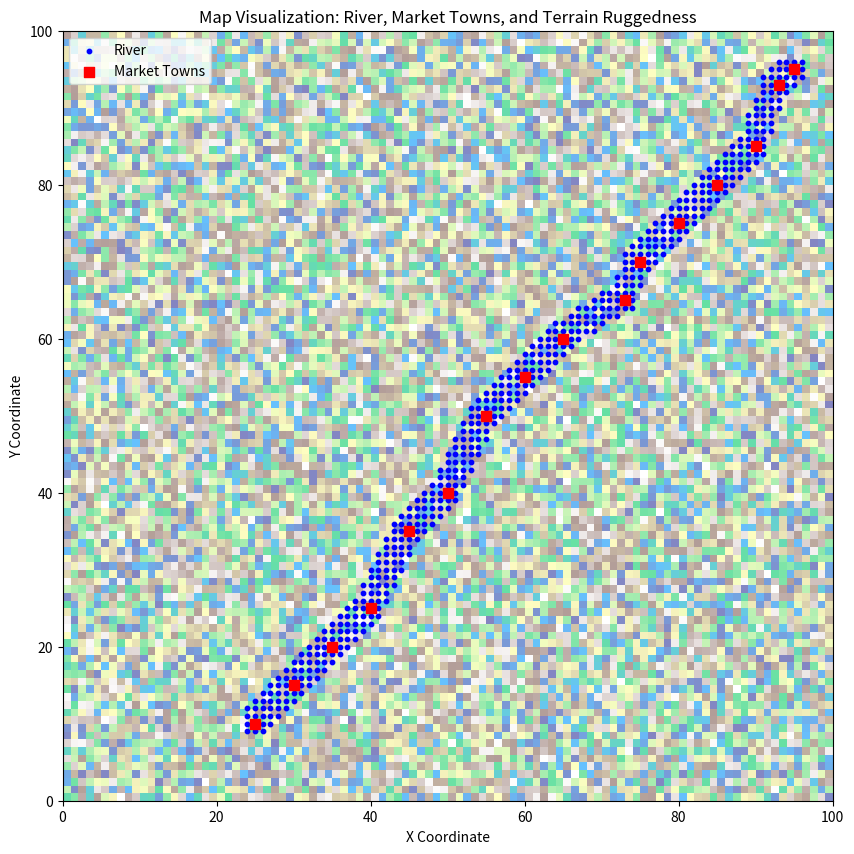
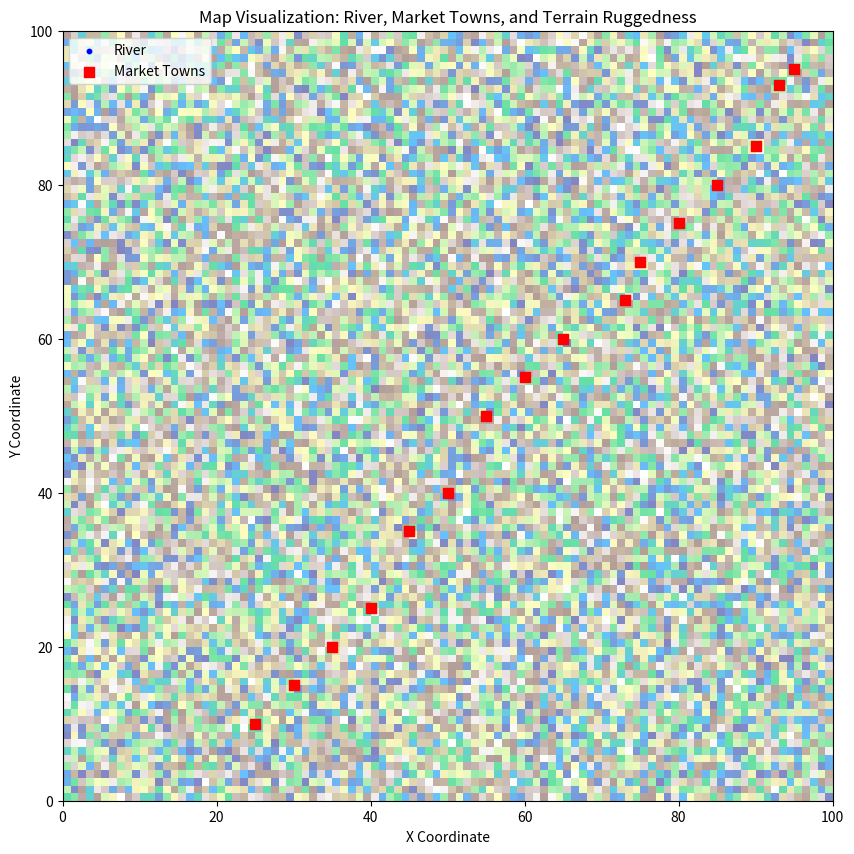

The script that saved these images, in order:
import numpy as np
import matplotlib.pyplot as plt

class Map:
    def __init__(self, size):
        """
        初始化地图
        :param size: 地图的大小（size x size 的网格）
        """
        self.size = size
        self.grid = np.zeros((size, size))  # 基础网格
        self.river_grid = np.zeros((size, size))  # 沿河区域
        self.market_towns = []  # 市场城镇的位置列表
        self.terrain_ruggedness = np.random.rand(size, size)  # 地形崎岖指数（随机生成）

    def initialize_river(self):
        """
        初始化京杭大运河路线
        从北京到杭州的主要路线，使用实际经纬度的相对位置
        """
        # 清空原有的河道
        self.river_grid = np.zeros((self.size, self.size))
        
        # 定义运河的关键点（从北到南，使用实际经纬度转换的相对位置）
        river_points = [
            (0.05, 0.95),    # 北京   (116.4°E, 39.9°N)
            (0.07, 0.93),    # 通州   (116.7°E, 39.8°N)
            (0.15, 0.90),    # 天津   (117.2°E, 39.1°N)
            (0.20, 0.85),    # 沧州   (116.8°E, 38.3°N)
            (0.25, 0.80),    # 德州   (116.3°E, 37.4°N)
            (0.30, 0.75),    # 临清   (115.7°E, 36.9°N)
            (0.35, 0.73),    # 聊城   (115.9°E, 36.4°N)
            (0.40, 0.65),    # 济宁   (116.6°E, 35.4°N)
            (0.45, 0.60),    # 台儿庄 (117.7°E, 34.6°N)
            (0.50, 0.55),    # 徐州   (117.2°E, 34.3°N)
            (0.60, 0.50),    # 清江   (119.0°E, 33.6°N)
            (0.65, 0.45),    # 淮安   (119.1°E, 33.5°N)
            (0.75, 0.40),    # 扬州   (119.4°E, 32.4°N)
            (0.80, 0.35),    # 镇江   (119.4°E, 32.2°N)
            (0.85, 0.30),    # 苏州   (120.6°E, 31.3°N)
            (0.90, 0.25),    # 杭州   (120.2°E, 30.3°N)
        ]
        
        # 将比例坐标转换为实际网格坐标
        river_coords = [(int(x * self.size), int(y * self.size)) for x, y in river_points]
        
        # 连接各个点形成运河
        for i in range(len(river_coords) - 1):
            x1, y1 = river_coords[i]
            x2, y2 = river_coords[i + 1]
            # 使用线性插值连接两点
            steps = max(abs(x2 - x1), abs(y2 - y1)) * 2
            for step in range(steps + 1):
                t = step / steps
                x = int(x1 + t * (x2 - x1))
                y = int(y1 + t * (y2 - y1))
                if 0 <= x < self.size and 0 <= y < self.size:
                    self.river_grid[x, y] = 1
                    # 为运河添加一定宽度
                    for dx in [-1, 0, 1]:
                        for dy in [-1, 0, 1]:
                            nx, ny = x + dx, y + dy
                            if 0 <= nx < self.size and 0 <= ny < self.size:
                                self.river_grid[nx, ny] = 1

    def initialize_market_towns(self):
        """
        初始化京杭大运河沿线的主要城市
        """
        # 清空原有的市场城镇
        self.market_towns = []
        
        # 定义主要城市的位置（从北到南）
        town_points = [
            (0.05, 0.95, "北京"),     # 北京   (116.4°E, 39.9°N)
            (0.07, 0.93, "通州"),     # 通州   (116.7°E, 39.8°N)
            (0.15, 0.90, "天津"),     # 天津   (117.2°E, 39.1°N)
            (0.20, 0.85, "沧州"),     # 沧州   (116.8°E, 38.3°N)
            (0.25, 0.80, "德州"),     # 德州   (116.3°E, 37.4°N)
            (0.30, 0.75, "临清"),     # 临清   (115.7°E, 36.9°N)
            (0.35, 0.73, "聊城"),     # 聊城   (115.9°E, 36.4°N)
            (0.40, 0.65, "济宁"),     # 济宁   (116.6°E, 35.4°N)
            (0.45, 0.60, "台儿庄"),   # 台儿庄 (117.7°E, 34.6°N)
            (0.50, 0.55, "徐州"),     # 徐州   (117.2°E, 34.3°N)
            (0.60, 0.50, "清江"),     # 清江   (119.0°E, 33.6°N)
            (0.65, 0.45, "淮安"),     # 淮安   (119.1°E, 33.5°N)
            (0.75, 0.40, "扬州"),     # 扬州   (119.4°E, 32.4°N)
            (0.80, 0.35, "镇江"),     # 镇江   (119.4°E, 32.2°N)
            (0.85, 0.30, "苏州"),     # 苏州   (120.6°E, 31.3°N)
            (0.90, 0.25, "杭州"),     # 杭州   (120.2°E, 30.3°N)
        ]
        
        # 将比例坐标转换为实际网格坐标
        for x, y, name in town_points:
            grid_x = int(x * self.size)
            grid_y = int(y * self.size)
            if 0 <= grid_x < self.size and 0 <= grid_y < self.size:
                self.market_towns.append((grid_x, grid_y))

    def get_river_damage_level(self, year):
        """
        获取运河的损坏程度
        :param year: 当前年份
        :return: 运河损坏程度（0到1之间的值，1表示完全损坏）
        """
        # 假设运河损坏程度随时间线性增加
        if year < 1826:
            return 0.0  # 1826年之前运河完好
        else:
            return min(1.0, (year - 1826) / 100)  # 每年增加1%的损坏

    def update_river_condition(self, year):
        """
        更新运河的状态
        :param year: 当前年份
        """
        damage_level = self.get_river_damage_level(year)
        self.river_grid[self.river_grid == 1] = 1 - damage_level  # 损坏程度越高，运河状态越差

    def is_river_nearby(self, location):
        """
        判断某个位置是否靠近运河
        :param location: 位置的坐标 (x, y)
        :return: 是否靠近运河（布尔值）
        """
        x, y = location
        return self.river_grid[x, y] == 1

    def get_terrain_ruggedness(self, location):
        """
        获取某个位置的地形崎岖指数
        :param location: 位置的坐标 (x, y)
        :return: 地形崎岖指数（0到1之间的值）
        """
        x, y = location
        return self.terrain_ruggedness[x, y]

    def get_market_towns(self):
        """
        获取所有市场城镇的位置
        :return: 市场城镇的位置列表
        """
        return self.market_towns

    def get_map_size(self):
        """
        获取地图的大小
        :return: 地图的大小（size x size）
        """
        return self.size

    def visualize_map(self):
        """
        可视化地图，显示沿河区域、市场城镇和地形崎岖指数
        """
        plt.figure(figsize=(10, 10))

        # 绘制地形崎岖指数
        plt.imshow(self.terrain_ruggedness, cmap='terrain', alpha=0.6, extent=[0, self.size, 0, self.size])

        # 绘制沿河区域
        river_x, river_y = np.where(self.river_grid == 1)
        plt.scatter(river_y, self.size - np.array(river_x), color='blue', label='River', s=10)

        # 绘制市场城镇
        market_x = [town[0] for town in self.market_towns]
        market_y = [town[1] for town in self.market_towns]
        plt.scatter(market_y, self.size - np.array(market_x), color='red', label='Market Towns', s=50, marker='s')

        # 设置地图标题和标签
        plt.title("Map Visualization: River, Market Towns, and Terrain Ruggedness")
        plt.xlabel("X Coordinate")
        plt.ylabel("Y Coordinate")
        plt.legend()

        # 显示地图
        plt.show()

    def print_map(self):
        """
        打印地图（用于调试）
        """
        print("River Grid:")
        print(self.river_grid)
        print("Market Towns:", self.market_towns)

if __name__ == "__main__":
    # 初始化地图
    map = Map(size=100)
    map.initialize_river()
    map.initialize_market_towns()

    # 打印地图信息
    map.print_map()

    # 可视化地图
    map.visualize_map()

    # 更新运河状态并重新可视化
    map.update_river_condition(year=1850)
    map.visualize_map()
